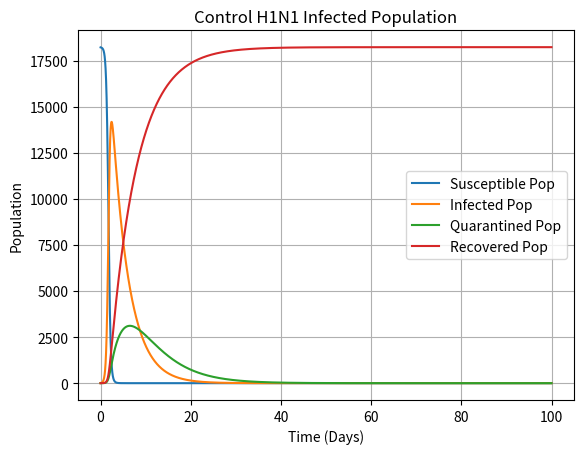

The matplotlib source for this figure:
# [redacted]
# Importing numpy and matplotlib
import numpy as np
import matplotlib.pyplot as plt 

# Euler Function for Graphing
def Euler(S0, I0, Q0, R0, d, dt, a):
    global s, i, q, r

    # Setting the constant variable
    b = .1

    # Setup of the t array
    t = np.arange(0, 100, dt)

    # Create arrays filled with zeros
    suscept = np.zeros(len(t))
    infect = np.zeros(len(t))
    quar = np.zeros(len(t))
    recover = np.zeros(len(t))

    # Set up the initial populations
    suscept[0] = S0
    infect[0] = I0
    quar[0] = Q0
    recover[0] = R0

    # Setting up relations for systems of equations and graphing
    for i in range(1, len(t)):

        suscept[i] =  (suscept[i-1]) - dt*(a * suscept[i-1] * infect[i-1])
        infect[i] = infect[i-1]+ dt*(a*suscept[i-1] * infect[i-1] - b*infect[i-1] - d*infect[i-1])
        quar[i] = quar[i-1] + dt*(b*infect[i-1] - (1/6) * quar[i-1])
        recover[i] = recover[i-1] + dt*(d*infect[i-1] + (1/6) *quar[i-1])

    # Print out the max population of infected and quarantined
    print(infect.max())
    print(quar.max())

    # Finds the length of the outbreak
    for i in range(5, 10000):
        if infect[i] < 1:
            output = i
            break
    print(output)

    # Graph the individual systems 
    s, = plt.plot(t, suscept)
    i, = plt.plot(t, infect)
    q, = plt.plot(t, quar)
    r, = plt.plot(t, recover)

    # Labels for graph legend and labels
    plt.xlabel("Time (Days)")
    plt.ylabel("Population")
    plt.legend(("Susceptible Pop", "Infected Pop", "Quarantined Pop", "Recovered Pop"))
    plt.title("Control H1N1 Infected Population")
    plt.grid(True)
    plt.show()
    return


# Setting starting values for suscept, infect, quar, recover, and the recovery rate
S0 = 18223
I0 = 11
Q0 = 0
R0 = 0
d = 1/6
a = 25 * (10**-5)

# Running the Euler function
Euler(S0, I0, Q0, R0, d, .01, a)
